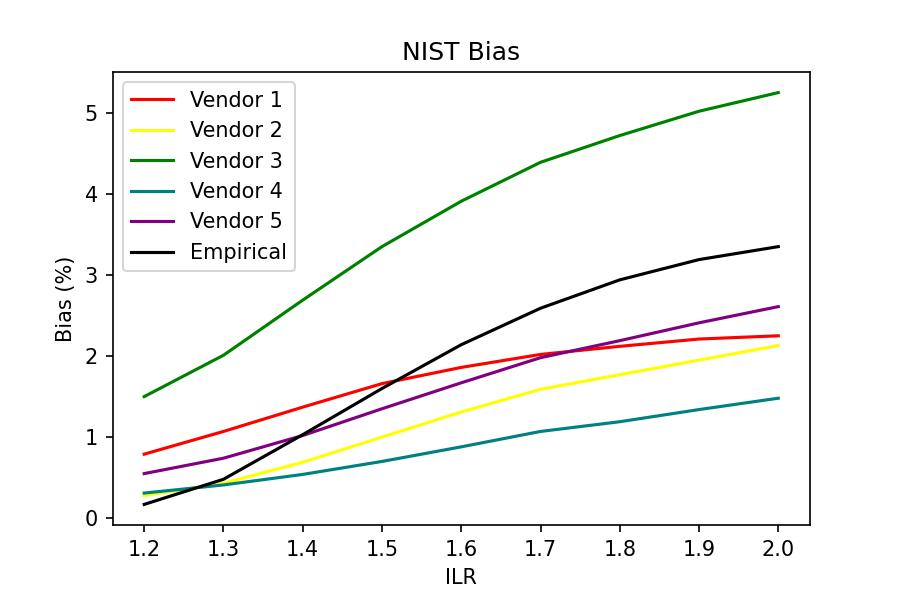

Source data for this figure (header and first rows):
, 1.2, 1.3, 1.4, 1.5, 1.6, 1.7, 1.8, 1.9, 2.0
Vendor 1, 0.79, 1.07, 1.37, 1.66, 1.86, 2.02, 2.12, 2.21, 2.25
Vendor 2, 0.28, 0.43, 0.69, 1.0, 1.31, 1.59, 1.77, 1.95, 2.13
Vendor 3, 1.5, 2.01, 2.69, 3.35, 3.91, 4.39, 4.72, 5.02, 5.25
Vendor 4, 0.31, 0.41, 0.54, 0.7, 0.88, 1.07, 1.19, 1.34, 1.48
Vendor 5, 0.55, 0.74, 1.02, 1.35, 1.67, 1.98, 2.19, 2.41, 2.61
Empirical, 0.17, 0.48, 1.03, 1.6, 2.14, 2.59, 2.94, 3.19, 3.35
